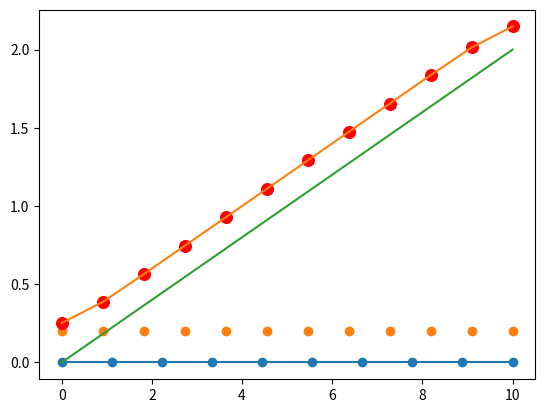

Generate this figure with matplotlib:
import numpy as np



class NodalMap:
    def __init__(self, mesh_in: np.ndarray, mesh_out: np.ndarray, method='rbf'):
        self.mesh_in = mesh_in
        self.mesh_out = mesh_out
        self.n, _ = mesh_in.shape
        self.m, _ = mesh_out.shape
        self.method = method


    def rbf_weighting(self, eps=1):
        # Compute the pairwise distances between each target point and all source points
        distances = np.linalg.norm(mesh_in[:, np.newaxis, :] - mesh_out[np.newaxis, :, :], axis=2)

        # Apply the radial basis function formula
        # Gaussian kernel
        weights = np.exp(-eps * distances**2)
        weights /= weights.sum(axis=0, keepdims=True)  # Normalize the weights
        
        return weights


    def inverse_distance_weighting(self, power=2):
        # Compute the pairwise distances between each target point and all source points
        distances = np.linalg.norm(mesh_in[:, np.newaxis, :] - mesh_out[np.newaxis, :, :], axis=2)
        
        # Apply the inverse distance weighting formula
        with np.errstate(divide='ignore'):  # To handle division by zero
            weights = 1.0 / distances**power
            weights /= weights.sum(axis=0, keepdims=True)  # Normalize the weights
        
        return weights
    
    def evaluate(self, values):

        if self.method == 'rbf':
            weights = self.rbf_weighting()
        elif self.method == 'idw':
            weights = self.inverse_distance_weighting()
        else:
            raise ValueError(f"Invalid method: {self.method}")
        
        return self.mesh_out + weights.T @ values





if __name__ == '__main__':

    n_in = 10
    mesh_in = np.zeros((n_in, 3))
    mesh_in[:, 0] = np.linspace(0, 10, n_in)

    n_out = 12
    mesh_out = np.zeros((n_out, 3))
    mesh_out[:, 0] = np.linspace(0, 10, n_out)
    mesh_out[:, 1] = 0.2


    disp = np.zeros((n_in, 3))
    disp[:, 1] = np.linspace(0, 2, n_in)
    def_mesh_in = mesh_in + disp



    import matplotlib.pyplot as plt

    nm = NodalMap(mesh_in, mesh_out, method='rbf')
    ans = nm.evaluate(disp)
    
    plt.plot(mesh_in[:, 0], mesh_in[:, 1], label='mesh_in')
    plt.scatter(mesh_in[:, 0], mesh_in[:, 1])
    plt.scatter(mesh_out[:, 0], mesh_out[:, 1])
    plt.plot(ans[:, 0], ans[:, 1], label='mapped_mesh')
    plt.plot(def_mesh_in[:, 0], def_mesh_in[:, 1], label='def_mesh_in')

    plt.scatter(ans[:, 0], ans[:, 1], color='red', s=70)

    plt.show()